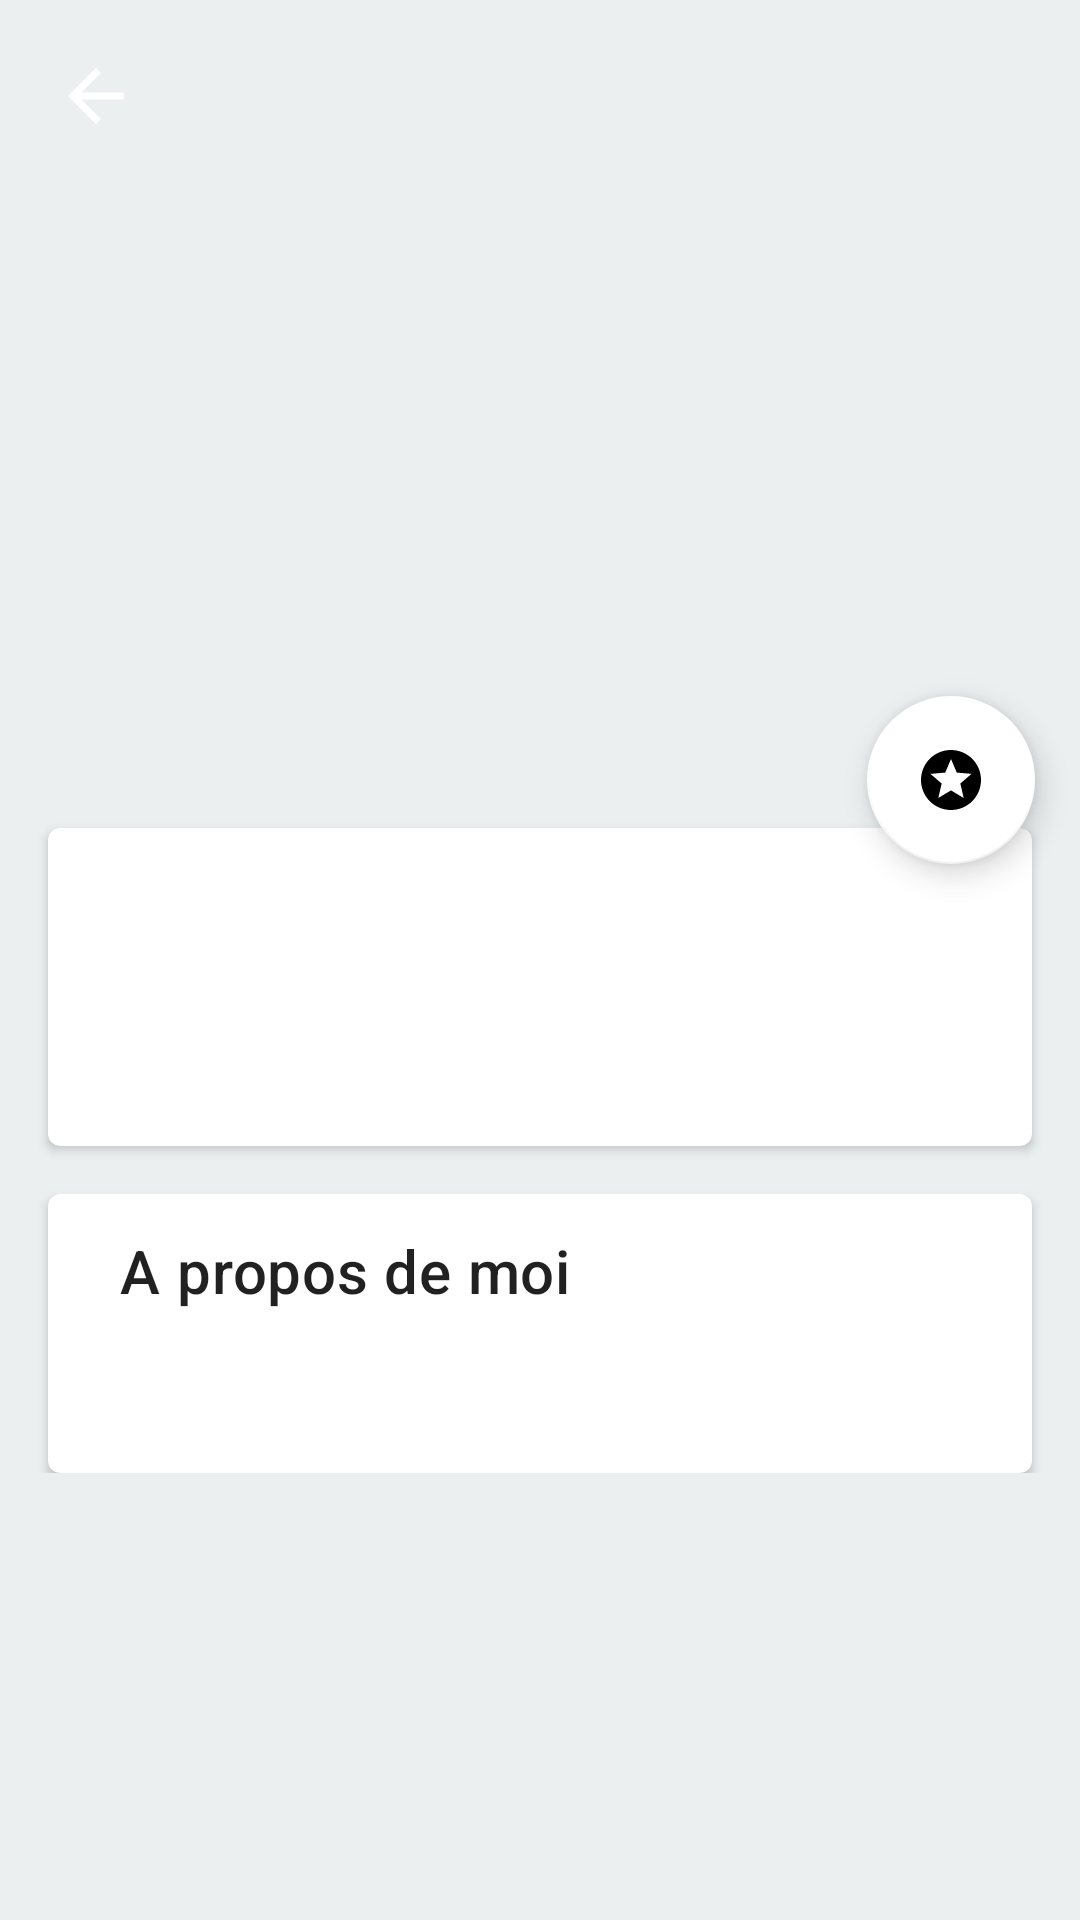

Produce the Android XML layout that renders to this screen, including the resource entries it uses.
<!-- AndroidManifest.xml: application theme AppTheme -->
<!-- res/layout/activity_profile.xml -->
<?xml version="1.0" encoding="utf-8"?>
<ScrollView xmlns:android="http://schemas.android.com/apk/res/android"
    xmlns:app="http://schemas.android.com/apk/res-auto"
    xmlns:tools="http://schemas.android.com/tools"
    android:id="@+id/profile_page"
    android:layout_width="match_parent"
    android:layout_height="match_parent"
    android:background="#EBEFF0"
    tools:context="com.openclassrooms.entrevoisins.ui.neighbour_list.ProfileActivity">

    <android.support.constraint.ConstraintLayout
        android:layout_width="match_parent"
        android:layout_height="wrap_content">

        <ImageView
            android:id="@+id/profile_avatar"
            android:layout_width="match_parent"
            android:layout_height="260dp"
            android:adjustViewBounds="true"
            android:importantForAccessibility="no"
            android:scaleType="centerCrop"
            app:layout_constraintTop_toTopOf="parent"
            tools:src="@drawable/ic_account" />

        <ImageButton
            android:id="@+id/profile_back_button"
            android:layout_width="48dp"
            android:layout_height="48dp"
            android:layout_marginStart="8dp"
            android:layout_marginTop="8dp"
            app:srcCompat="?attr/actionModeCloseDrawable"
            android:contentDescription="@android:string/cancel"
            android:tint="#FFFFFF"
            android:backgroundTint="#00FFFFFF"
            android:scaleType="centerCrop"
            app:layout_constraintLeft_toLeftOf="parent"
            app:layout_constraintTop_toTopOf="parent" />


        <android.support.design.widget.FloatingActionButton
            android:id="@+id/profile_favorite_button"
            android:layout_width="wrap_content"
            android:layout_height="wrap_content"
            android:layout_marginTop="232dp"
            android:layout_marginEnd="15dp"
            android:contentDescription="@string/Add_to_favorite_button"
            app:backgroundTint="#FFFFFF"
            app:layout_constraintEnd_toEndOf="parent"
            app:layout_constraintTop_toTopOf="parent"
            app:srcCompat="@drawable/ic_favorite_empty" />

        <TextView
            android:id="@+id/profile_title_name"
            android:layout_width="match_parent"
            android:layout_height="wrap_content"
            android:layout_marginStart="20dp"
            android:layout_marginBottom="20dp"
            android:textColor="#FFFFFF"
            android:textSize="28sp"
            android:textStyle="bold"
            app:layout_constraintBottom_toBottomOf="@id/profile_avatar"
            tools:text="@string/Profile_name_main" />

        <android.support.v7.widget.CardView
            android:id="@+id/profile_information_section"
            style="@style/cardView"
            android:layout_width="match_parent"
            android:layout_height="wrap_content"
            android:layout_marginTop="16dp"
            app:cardCornerRadius="4dp"
            app:layout_constraintTop_toBottomOf="@id/profile_avatar">


            <android.support.constraint.ConstraintLayout
                android:layout_width="match_parent"
                android:layout_height="match_parent"
                android:padding="12dp">

                <TextView
                    android:id="@+id/profile_neighbour_name"
                    style="@style/cardText"
                    android:layout_width="wrap_content"
                    android:layout_height="wrap_content"
                    android:textAppearance="?attr/textAppearanceHeadline6"
                    app:layout_constraintLeft_toLeftOf="parent"
                    app:layout_constraintTop_toTopOf="parent"
                    tools:text="@string/Profile_name_info" />

                <View
                    android:layout_width="match_parent"
                    android:layout_height="1dp"
                    app:layout_constraintTop_toBottomOf="@+id/profile_neighbour_name"
                    android:layout_marginBottom="5dp" />


                <ImageView
                    android:id="@+id/profile_location_icon"
                    style="@style/cardIcon"
                    android:layout_width="wrap_content"
                    android:layout_height="wrap_content"
                    android:layout_below="@+id/profile_neighbour_name"
                    android:importantForAccessibility="no"
                    android:src="@drawable/ic_baseline_location_on_24"
                    app:layout_constraintLeft_toLeftOf="parent"
                    app:layout_constraintTop_toBottomOf="@+id/profile_neighbour_name" />


                <TextView
                    android:id="@+id/profile_location_text"
                    style="@style/cardText"
                    android:layout_width="wrap_content"
                    android:layout_height="wrap_content"
                    app:layout_constraintLeft_toRightOf="@+id/profile_location_icon"
                    app:layout_constraintTop_toTopOf="@+id/profile_location_icon"
                    tools:text="@string/Profile_location" />

                <ImageView
                    android:id="@+id/profile_phone_icon"
                    style="@style/cardIcon"
                    android:layout_width="wrap_content"
                    android:layout_height="wrap_content"
                    android:layout_below="@+id/profile_location_icon"
                    android:importantForAccessibility="no"
                    android:src="@drawable/ic_baseline_phone_24"
                    app:layout_constraintLeft_toLeftOf="parent"
                    app:layout_constraintTop_toBottomOf="@+id/profile_location_icon" />


                <TextView
                    android:id="@+id/profile_phone_text"
                    style="@style/cardText"
                    android:layout_width="wrap_content"
                    android:layout_height="wrap_content"
                    app:layout_constraintLeft_toRightOf="@+id/profile_phone_icon"
                    app:layout_constraintTop_toTopOf="@+id/profile_phone_icon"
                    tools:text="@string/Profile_phone_number" />


                <ImageView
                    android:id="@+id/profile_account_icon"
                    style="@style/cardIcon"
                    android:layout_width="wrap_content"
                    android:layout_height="wrap_content"
                    android:layout_below="@+id/profile_neighbour_name"
                    android:importantForAccessibility="no"
                    android:src="@drawable/ic_baseline_language_24"
                    app:layout_constraintLeft_toLeftOf="parent"
                    app:layout_constraintTop_toBottomOf="@+id/profile_phone_icon" />


                <TextView
                    android:id="@+id/profile_social_account_text"
                    style="@style/cardText"
                    android:layout_width="wrap_content"
                    android:layout_height="wrap_content"
                    app:layout_constraintLeft_toRightOf="@+id/profile_account_icon"
                    app:layout_constraintTop_toTopOf="@+id/profile_account_icon"
                    tools:text="@string/Profile_social_account" />

            </android.support.constraint.ConstraintLayout>

        </android.support.v7.widget.CardView>


        <android.support.v7.widget.CardView
            android:id="@+id/profile_about_me_section"
            style="@style/cardView"
            android:layout_width="match_parent"
            android:layout_height="wrap_content"
            android:layout_marginTop="16dp"
            app:cardCornerRadius="4dp"
            app:layout_constraintTop_toBottomOf="@+id/profile_information_section">

            <LinearLayout
                android:layout_width="match_parent"
                android:layout_height="match_parent"
                android:orientation="vertical"
                android:padding="12dp">

                <TextView
                    android:id="@+id/profile_about_me_title"
                    style="@style/cardText"
                    android:layout_width="match_parent"
                    android:layout_height="wrap_content"
                    android:text="@string/Profile_about_me_title"
                    android:textAppearance="?attr/textAppearanceHeadline6" />

                <View
                    android:layout_width="match_parent"
                    android:layout_height="1dp"
                    app:layout_constraintTop_toBottomOf="@+id/profile_about_me_title" />

                <TextView
                    android:id="@+id/profile_about_me_text"
                    style="@style/cardText"
                    android:layout_width="match_parent"
                    android:layout_height="wrap_content"
                    android:layout_marginTop="12dp"
                    android:paddingBottom="10dp"
                    tools:text="@string/Profile_about_me_description" />
            </LinearLayout>
        </android.support.v7.widget.CardView>
    </android.support.constraint.ConstraintLayout>
</ScrollView>
<!-- resources referenced by this layout -->
<resources>
  <!-- drawable ic_favorite_empty (drawable) -->
  <vector xmlns:android="http://schemas.android.com/apk/res/android"
      android:width="64dp"
      android:height="64dp"
      android:viewportWidth="24"
      android:viewportHeight="24"
      android:tint="?attr/colorControlNormal">
    <path
        android:fillColor="@android:color/white"
        android:pathData="M11.99,2C6.47,2 2,6.48 2,12s4.47,10 9.99,10C17.52,22 22,17.52 22,12S17.52,2 11.99,2zM16.23,18L12,15.45 7.77,18l1.12,-4.81 -3.73,-3.23 4.92,-0.42L12,5l1.92,4.53 4.92,0.42 -3.73,3.23L16.23,18z"/>
  </vector>
  <string name="Add_to_favorite_button">+</string>
  <string name="Profile_about_me_description">Neighbour\'s description</string>
  <string name="Profile_about_me_title">A propos de moi</string>
  <string name="Profile_location">Location</string>
  <string name="Profile_name_info">Neighbour\'s name</string>
  <string name="Profile_name_main">Neighbour\'s name</string>
  <string name="Profile_phone_number">+33 1 23 45 67 89</string>
  <string name="Profile_social_account">www.facebook/name</string>
  <style name="cardIcon">
          <item name="android:layout_marginTop">12dp</item>
          <item name="android:layout_marginStart">12dp</item>
      </style>
  <style name="cardText">
          <item name="android:layout_marginStart">12dp</item>
          <item name="android:layout_marginEnd">12dp</item>
      </style>
  <style name="cardView">
          <item name="android:background">#FFFFFF</item>
          <item name="android:elevation">4dp</item>
          <item name="android:layout_marginStart">16dp</item>
          <item name="android:layout_marginEnd">16dp</item>
          <item name="android:paddingTop">8dp</item>
          <item name="android:paddingBottom">12dp</item>
      </style>
  <style name="AppTheme" parent="Theme.MaterialComponents.Light.DarkActionBar">
          
          <item name="colorPrimary">@color/colorPrimary</item>
          <item name="colorPrimaryDark">@color/colorPrimaryDark</item>
          <item name="colorAccent">@color/colorAccent</item>
      </style>
  <!-- not gathered from this repository: default colours our renderer supplied (Android Studio template values) -->
  <color name="colorPrimary">#FF6200EE</color>
  <color name="colorPrimaryDark">#FF3700B3</color>
  <color name="colorAccent">#FF03DAC5</color>
</resources>
